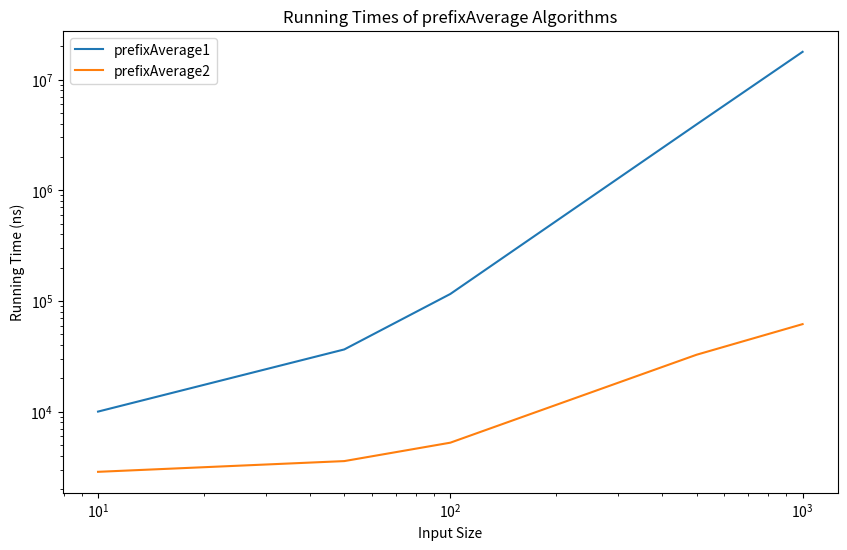

Write Python code to recreate this figure.
import time
import random
import matplotlib
import matplotlib.pyplot as plt


def prefixAverage1(x):
    n = len(x)
    a = [0] * n
    for j in range(n):
        total = 0
        for i in range(j + 1):
            total += x[i]
        a[j] = total / (j + 1)
    return a

def prefixAverage2(x):
    n = len(x)
    a = [0] * n
    total = 0
    for j in range(n):
        total += x[j]
        a[j] = total / (j + 1)
    return a

def generate_random_array(size):
    return [random.random() for _ in range(size)]

def experimental_analysis():
    input_sizes = [10, 50, 100, 500, 1000] 
    results1 = []
    results2 = []

    for n in input_sizes:
        input_array = generate_random_array(n)

        start_time = time.time()
        prefixAverage1(input_array)
        end_time = time.time()
        elapsed_time1 = (end_time - start_time) * 1e9

        start_time = time.time()
        prefixAverage2(input_array)
        end_time = time.time()
        elapsed_time2 = (end_time - start_time) * 1e9

        results1.append(elapsed_time1)
        results2.append(elapsed_time2)

    return results1, results2

def plot_running_times(series1, series2, input_sizes):
    plt.figure(figsize=(10, 6))
    plt.plot(input_sizes, series1, label='prefixAverage1')
    plt.plot(input_sizes, series2, label='prefixAverage2')
    plt.xscale('log')
    plt.yscale('log')
    plt.xlabel('Input Size')
    plt.ylabel('Running Time (ns)')
    plt.title('Running Times of prefixAverage Algorithms')
    plt.legend()
    plt.savefig('plot.png')  # Save the plot to a file

if __name__ == "__main__":
    results1, results2 = experimental_analysis()
    input_sizes = [10, 50, 100, 500, 1000]  # Use the same input sizes as in the analysis
    plot_running_times(results1, results2, input_sizes)
    plt.show()
